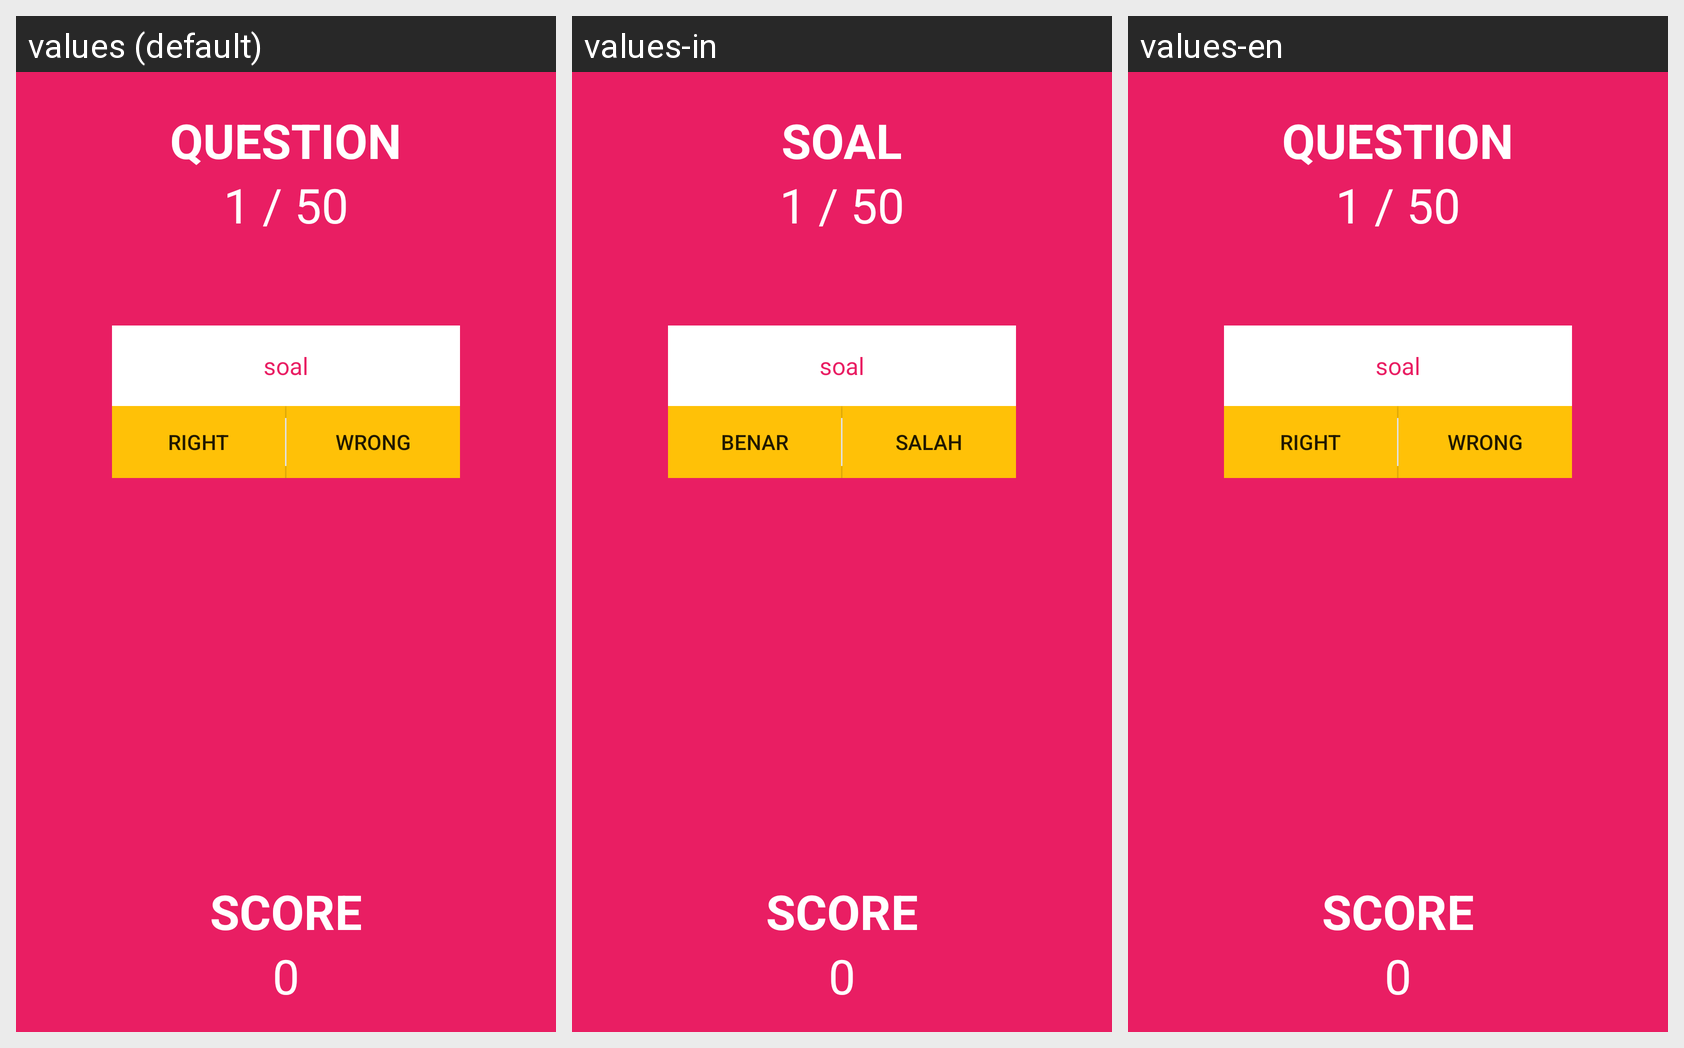

The Android screen above is rendered under several locales of the same app. Produce the string resources it draws, with the default and per-locale values.
Android screen res/layout/activity_rwquiz.xml rendered under 3 locales, left to right: values (default), values-in, values-en. Device: Nexus 5 (rendered at 1080×1920; each locale shown at half size, 540×960, under a caption strip naming it); theme AppTheme.
Strings drawn on this screen, with the default value and each locale's value (text and hints the layout hard-codes, and strings that could not be matched under every locale, appear in the picture but are not listed):

qNo
  values: Question
  values-in: Soal
  values-en: Question

right
  values: right
  values-in: benar
  values-en: right

wrong
  values: wrong
  values-in: salah
  values-en: wrong
